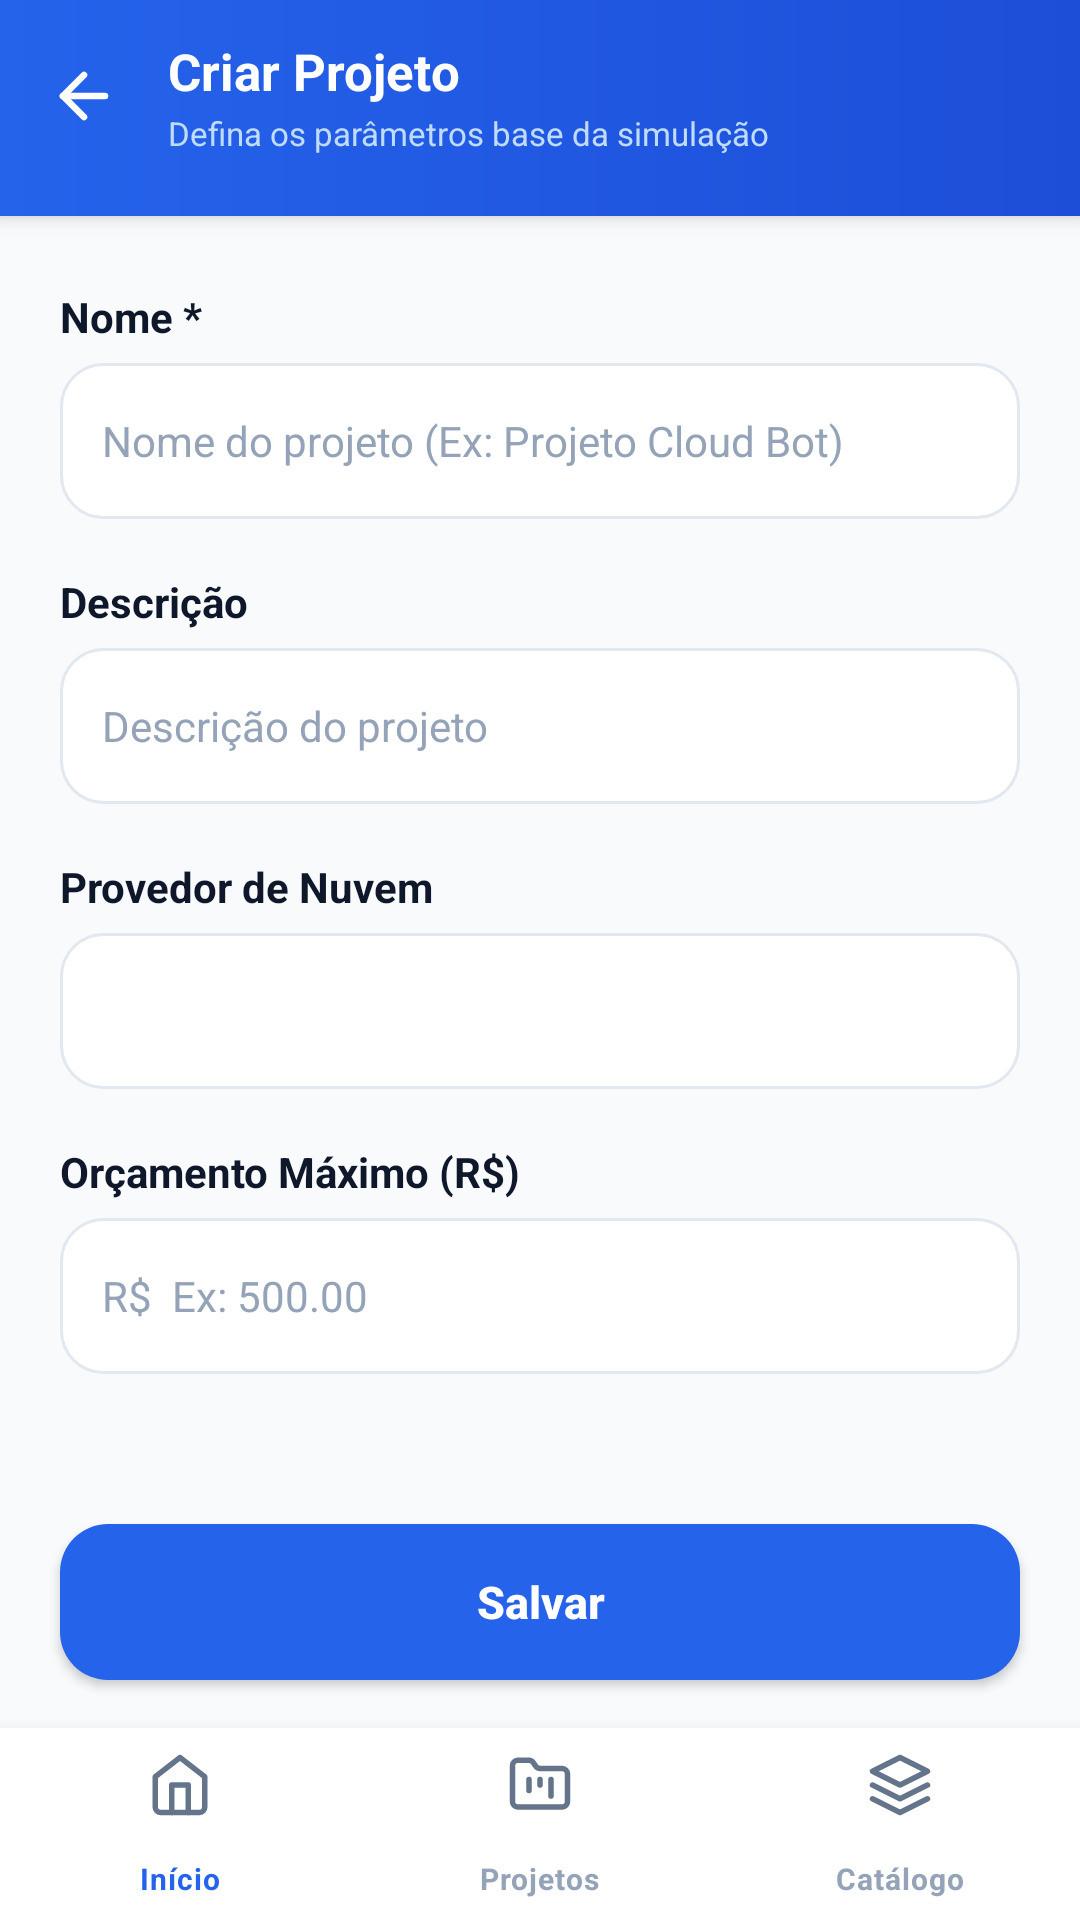

Here is an Android app screen rendered from its layout file. Give the layout XML and the strings, colors and styles it references.
<!-- AndroidManifest.xml: application theme Theme.FinOpsSimulator -->
<!-- res/layout/activity_form_projeto.xml -->
<?xml version="1.0" encoding="utf-8"?>
<RelativeLayout xmlns:android="http://schemas.android.com/apk/res/android"
    xmlns:app="http://schemas.android.com/apk/res-auto"
    android:layout_width="match_parent"
    android:layout_height="match_parent"
    android:background="@color/background"
    android:fitsSystemWindows="true">

    
    <LinearLayout
        android:id="@+id/headerTratarProjeto"
        android:layout_width="match_parent"
        android:layout_height="wrap_content"
        android:layout_alignParentTop="true"
        android:background="@drawable/bg_header_blue"
        android:gravity="center_vertical"
        android:minHeight="72dp"
        android:orientation="horizontal"
        android:paddingStart="8dp"
        android:paddingEnd="16dp"
        android:paddingTop="12dp"
        android:paddingBottom="20dp"
        android:elevation="4dp">

        <ImageButton
            android:id="@+id/btnTratarProjetoVoltarHeader"
            android:layout_width="40dp"
            android:layout_height="40dp"
            android:background="@drawable/bg_back_circle_white"
            android:contentDescription="Voltar"
            android:padding="8dp"
            android:scaleType="centerInside"
            android:src="@drawable/ic_arrow_back_white"
            android:onClick="voltar" />

        <LinearLayout
            android:layout_width="0dp"
            android:layout_height="wrap_content"
            android:layout_weight="1"
            android:layout_marginStart="8dp"
            android:layout_marginEnd="8dp"
            android:gravity="left"
            android:orientation="vertical">

            <TextView
                android:id="@+id/tvTratarProjetoTitulo"
                android:layout_width="wrap_content"
                android:layout_height="wrap_content"
                android:gravity="left"
                android:text="Criar Projeto"
                android:textColor="@color/white"
                android:textSize="17sp"
                android:textStyle="bold"
                android:maxLines="1"
                android:ellipsize="end" />

            <TextView
                android:id="@+id/tvTratarProjetoSubtitulo"
                android:layout_width="match_parent"
                android:layout_height="wrap_content"
                android:layout_marginTop="2dp"
                android:gravity="left"
                android:text="Defina os parâmetros base da simulação"
                android:textColor="#BFDBFE"
                android:textSize="11sp"
                android:maxLines="2"
                android:ellipsize="end" />
        </LinearLayout>
    </LinearLayout>

    
    <LinearLayout
        android:layout_width="match_parent"
        android:layout_height="match_parent"
        android:layout_below="@id/headerTratarProjeto"
        android:layout_above="@id/bottom_navigation"
        android:orientation="vertical"
        android:elevation="2dp">

        <ScrollView
            android:layout_width="match_parent"
            android:layout_height="0dp"
            android:layout_weight="1"
            android:fillViewport="true"
            android:scrollbars="none"
            android:clipToPadding="false">

            <LinearLayout
                android:layout_width="match_parent"
                android:layout_height="wrap_content"
                android:orientation="vertical"
                android:paddingStart="20dp"
                android:paddingEnd="20dp"
                android:paddingTop="24dp"
                android:paddingBottom="16dp">

                
                <TextView
                    android:layout_width="wrap_content"
                    android:layout_height="wrap_content"
                    android:layout_marginBottom="6dp"
                    android:text="Nome *"
                    android:textColor="@color/text_primary"
                    android:textSize="14sp"
                    android:textStyle="bold" />

                <EditText
                    android:id="@+id/etTratarProjetoNome"
                    android:layout_width="match_parent"
                    android:layout_height="52dp"
                    android:layout_marginBottom="18dp"
                    android:background="@drawable/bg_edittext"
                    android:hint="Nome do projeto (Ex: Projeto Cloud Bot)"
                    android:inputType="textCapSentences"
                    android:maxLines="1"
                    android:paddingStart="14dp"
                    android:paddingEnd="14dp"
                    android:textColor="@color/text_primary"
                    android:textColorHint="@color/text_hint"
                    android:textSize="14sp" />

                
                <TextView
                    android:layout_width="wrap_content"
                    android:layout_height="wrap_content"
                    android:layout_marginBottom="6dp"
                    android:text="Descrição"
                    android:textColor="@color/text_primary"
                    android:textSize="14sp"
                    android:textStyle="bold" />

                <EditText
                    android:id="@+id/etTratarProjetoDescricao"
                    android:layout_width="match_parent"
                    android:layout_height="52dp"
                    android:layout_marginBottom="18dp"
                    android:background="@drawable/bg_edittext"
                    android:hint="Descrição do projeto"
                    android:inputType="textCapSentences"
                    android:maxLines="2"
                    android:paddingStart="14dp"
                    android:paddingEnd="14dp"
                    android:textColor="@color/text_primary"
                    android:textColorHint="@color/text_hint"
                    android:textSize="14sp" />

                
                <TextView
                    android:layout_width="wrap_content"
                    android:layout_height="wrap_content"
                    android:layout_marginBottom="6dp"
                    android:text="Provedor de Nuvem"
                    android:textColor="@color/text_primary"
                    android:textSize="14sp"
                    android:textStyle="bold" />

                <FrameLayout
                    android:layout_width="match_parent"
                    android:layout_height="52dp"
                    android:layout_marginBottom="18dp"
                    android:background="@drawable/bg_spinner_wrapper"
                    android:paddingStart="14dp"
                    android:paddingEnd="12dp">

                    <Spinner
                        android:id="@+id/spTratarProjetoProvedor"
                        android:layout_width="match_parent"
                        android:layout_height="match_parent"
                        android:layout_gravity="center_vertical"
                        android:background="@android:color/transparent"
                        android:popupBackground="@color/white"
                        android:spinnerMode="dropdown" />
                </FrameLayout>

                
                <TextView
                    android:layout_width="wrap_content"
                    android:layout_height="wrap_content"
                    android:layout_marginBottom="6dp"
                    android:text="Orçamento Máximo (R$)"
                    android:textColor="@color/text_primary"
                    android:textSize="14sp"
                    android:textStyle="bold" />

                <EditText
                    android:id="@+id/etTratarProjetoOrcamento"
                    android:layout_width="match_parent"
                    android:layout_height="52dp"
                    android:layout_marginBottom="16dp"
                    android:background="@drawable/bg_edittext"
                    android:drawablePadding="12dp"
                    android:hint="R$  Ex: 500.00"
                    android:inputType="numberDecimal"
                    android:maxLines="1"
                    android:paddingStart="14dp"
                    android:paddingEnd="14dp"
                    android:textColor="@color/text_primary"
                    android:textColorHint="@color/text_hint"
                    android:textSize="14sp" />

            </LinearLayout>
        </ScrollView>

        
        <Button
            android:id="@+id/btnTratarProjetoAcao"
            android:layout_width="match_parent"
            android:layout_height="52dp"
            android:layout_marginStart="20dp"
            android:layout_marginEnd="20dp"
            android:layout_marginBottom="16dp"
            android:layout_marginTop="4dp"
            android:background="@drawable/bg_button_primary"
            android:gravity="center"
            android:paddingStart="24dp"
            android:paddingEnd="24dp"
            android:text="Salvar"
            android:textAllCaps="false"
            android:textColor="@color/white"
            android:textSize="15sp"
            android:textStyle="bold"
            android:elevation="0dp"
            android:onClick="salvar" />
    </LinearLayout>

    
    <com.google.android.material.bottomnavigation.BottomNavigationView
        android:id="@+id/bottom_navigation"
        android:layout_width="match_parent"
        android:layout_height="64dp"
        android:layout_alignParentBottom="true"
        android:background="@color/nav_background"
        android:elevation="8dp"
        android:minHeight="64dp"
        app:itemIconTint="@color/bottom_nav_color_selector"
        app:itemTextColor="@color/bottom_nav_color_selector"
        app:itemRippleColor="@color/ripple_light"
        app:labelVisibilityMode="labeled"
        app:menu="@menu/bottom_nav_menu"
        app:itemIconSize="22dp"
        app:itemTextAppearanceActive="@style/TextAppearance.FinOps.BottomNav.Active"
        app:itemTextAppearanceInactive="@style/TextAppearance.FinOps.BottomNav.Inactive" />

</RelativeLayout>
<!-- resources referenced by this layout -->
<resources>
  <color name="background">#F8FAFC</color>
  <color name="nav_background">#FFFFFF</color>
  <color name="ripple_light">#1A2563EB</color>
  <color name="text_hint">#94A3B8</color>
  <color name="text_primary">#0F172A</color>
  <color name="white">#FFFFFFFF</color>
  <!-- drawable bg_button_primary (drawable) -->
  <?xml version="1.0" encoding="utf-8"?>
  <ripple xmlns:android="http://schemas.android.com/apk/res/android"
      android:color="@color/ripple_light">
      <item>
          <shape android:shape="rectangle">
              <solid android:color="@color/primary" />
              <corners android:radius="16dp" />
          </shape>
      </item>
  </ripple>
  <!-- drawable bg_edittext (drawable) -->
  <?xml version="1.0" encoding="utf-8"?>
  <selector xmlns:android="http://schemas.android.com/apk/res/android">
      <item android:state_focused="true">
          <shape android:shape="rectangle">
              <solid android:color="@color/white" />
              <corners android:radius="14dp" />
              <stroke
                  android:width="1.5dp"
                  android:color="@color/primary" />
          </shape>
      </item>
      <item>
          <shape android:shape="rectangle">
              <solid android:color="@color/white" />
              <corners android:radius="14dp" />
              <stroke
                  android:width="1dp"
                  android:color="@color/border" />
          </shape>
      </item>
  </selector>
  <!-- drawable bg_header_blue (drawable) -->
  <?xml version="1.0" encoding="utf-8"?>
  <shape xmlns:android="http://schemas.android.com/apk/res/android"
      android:shape="rectangle">
      <gradient
          android:angle="0"
          android:startColor="#2563EB"
          android:endColor="#1D4ED8"
          android:type="linear" />
  </shape>
  <!-- drawable bg_spinner_wrapper (drawable) -->
  <?xml version="1.0" encoding="utf-8"?>
  <shape xmlns:android="http://schemas.android.com/apk/res/android"
      android:shape="rectangle">
      <solid android:color="#FFFFFF" />
      <corners android:radius="14dp" />
      <stroke
          android:width="1dp"
          android:color="@color/border" />
  </shape>
  <!-- drawable ic_arrow_back_white (drawable) -->
  <?xml version="1.0" encoding="utf-8"?>
  <vector xmlns:android="http://schemas.android.com/apk/res/android"
      android:width="24dp"
      android:height="24dp"
      android:viewportWidth="24"
      android:viewportHeight="24">
      <path
          android:fillColor="#00000000"
          android:pathData="M19,12H5"
          android:strokeWidth="2.2"
          android:strokeColor="#FFFFFF"
          android:strokeLineCap="round"
          android:strokeLineJoin="round" />
      <path
          android:fillColor="#00000000"
          android:pathData="M12,19l-7,-7 7,-7"
          android:strokeWidth="2.2"
          android:strokeColor="#FFFFFF"
          android:strokeLineCap="round"
          android:strokeLineJoin="round" />
  </vector>
  <style name="TextAppearance.FinOps.BottomNav.Active" parent="TextAppearance.MaterialComponents.Caption">
          <item name="android:textSize">10sp</item>
          <item name="android:textStyle">bold</item>
          <item name="android:textColor">@color/nav_active</item>
      </style>
  <style name="TextAppearance.FinOps.BottomNav.Inactive" parent="TextAppearance.MaterialComponents.Caption">
          <item name="android:textSize">10sp</item>
          <item name="android:textStyle">bold</item>
          <item name="android:textColor">@color/nav_inactive</item>
      </style>
  <color name="primary">#2563EB</color>
  <color name="border">#E2E8F0</color>
  <color name="nav_active">#2563EB</color>
  <color name="nav_inactive">#94A3B8</color>
  <color name="primary_dark">#1D4ED8</color>
  <color name="on_primary">#FFFFFF</color>
  <color name="accent">#2563EB</color>
  <color name="surface">#FFFFFF</color>
</resources>
